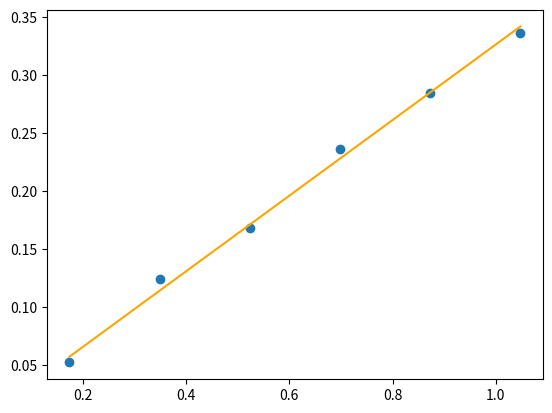

Source code (Python):
import numpy as np
import matplotlib.pyplot as plt
import math
M=[0.052, 0.124, 0.168, 0.236, 0.284, 0.336]
kut=[0.1745, 0.3491, 0.5236, 0.6981, 0.8727, 1.0472]
suma_xy=0
for i in range(6):
    suma_xy=suma_xy+M[i]*kut[i] 
kut_squared=[element**2 for element in kut]
srednjikutkvadrat=np.sum(kut_squared)/6
suma_xy=suma_xy/6
a=suma_xy/srednjikutkvadrat
lista=[]
for element in kut:
    item=element*a
    lista.append(item)
M_squared=[element**2 for element in M]
srednjiMkvadrat=np.sum(M_squared)/6
dev=math.sqrt((1/6)*(srednjiMkvadrat/srednjikutkvadrat-a**2))
print("Standardna devijacija iznosi: ±{}" .format(dev))
plt.scatter(kut, M, marker="o")
plt.plot(kut, lista, color="orange")
plt.show()